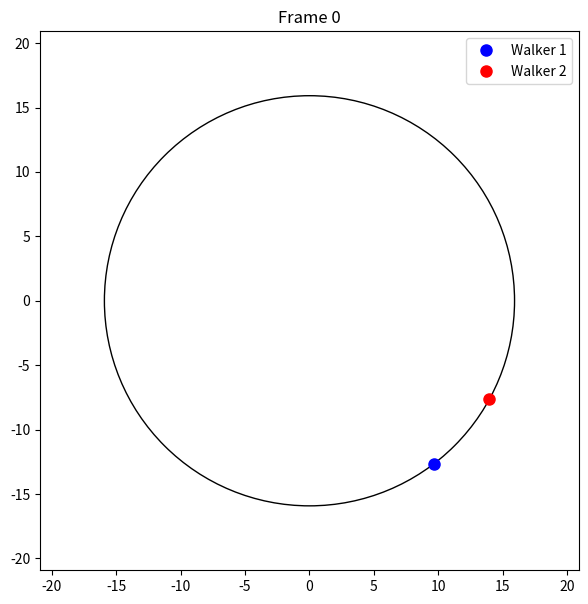

Write Python code to recreate this figure.
import random
import math
import matplotlib.pyplot as plt
from matplotlib.animation import FuncAnimation

# =====================================================
# PARAMETERS
# =====================================================

C = 100
radius = C / (2 * math.pi)

speed = 1

p_reverse = 0.3

min_distance_before_turn = 20

meeting_threshold = 1

max_steps_per_trial = 1000

num_trials = 20

# =====================================================
# STORAGE
# =====================================================

all_positions1 = []
all_positions2 = []
meeting_steps = []

# =====================================================
# RUN MULTIPLE TRIALS
# =====================================================

for trial in range(num_trials):

    # ---------------------------------------------
    # RANDOM INITIAL CONDITIONS
    # ---------------------------------------------

    pos1 = random.uniform(0, C)
    pos2 = random.uniform(0, C)

    dir1 = random.choice([1, -1])
    dir2 = random.choice([1, -1])

    since_turn1 = 0
    since_turn2 = 0

    positions1 = []
    positions2 = []

    meeting_happened = False

    # ---------------------------------------------
    # SIMULATION LOOP
    # ---------------------------------------------

    for step in range(max_steps_per_trial):

        # Walker 1 reversal logic
        if since_turn1 >= min_distance_before_turn:

            if random.random() < p_reverse:
                dir1 *= -1
                since_turn1 = 0

        # Walker 2 reversal logic
        if since_turn2 >= min_distance_before_turn:

            if random.random() < p_reverse:
                dir2 *= -1
                since_turn2 = 0

        # Move walkers
        pos1 = (pos1 + dir1 * speed) % C
        pos2 = (pos2 + dir2 * speed) % C

        since_turn1 += speed
        since_turn2 += speed

        positions1.append(pos1)
        positions2.append(pos2)

        # Circular distance
        d = abs(pos1 - pos2)
        circular_distance = min(d, C - d)

        # Meeting condition
        if circular_distance < meeting_threshold:

            print(f"Trial {trial+1}: Meeting at step {step}")

            meeting_steps.append(step)

            all_positions1.extend(positions1)
            all_positions2.extend(positions2)

            meeting_happened = True
            break

    if not meeting_happened:
        print(f"Trial {trial+1}: No meeting")

# =====================================================
# GRAPHICAL ANIMATION
# =====================================================

fig, ax = plt.subplots(figsize=(7,7))

ax.set_xlim(-radius - 5, radius + 5)
ax.set_ylim(-radius - 5, radius + 5)

ax.set_aspect('equal')

circle = plt.Circle((0,0), radius, fill=False)
ax.add_artist(circle)

walker1_dot, = ax.plot([], [], 'bo', markersize=8, label='Walker 1')
walker2_dot, = ax.plot([], [], 'ro', markersize=8, label='Walker 2')

title = ax.set_title("")

ax.legend()

# =====================================================
# UPDATE FUNCTION
# =====================================================

def update(frame):

    p1 = all_positions1[frame]
    p2 = all_positions2[frame]

    theta1 = 2 * math.pi * p1 / C
    theta2 = 2 * math.pi * p2 / C

    x1 = radius * math.cos(theta1)
    y1 = radius * math.sin(theta1)

    x2 = radius * math.cos(theta2)
    y2 = radius * math.sin(theta2)

    walker1_dot.set_data([x1], [y1])
    walker2_dot.set_data([x2], [y2])

    title.set_text(f"Frame {frame}")

    return walker1_dot, walker2_dot

# =====================================================
# RUN ANIMATION
# =====================================================

ani = FuncAnimation(
    fig,
    update,
    frames=len(all_positions1),
    interval=40,
    blit=True
)

plt.show()

# =====================================================
# FINAL STATISTICS
# =====================================================

if len(meeting_steps) > 0:

    avg_meeting = sum(meeting_steps) / len(meeting_steps)

    print("\n================================")
    print("SIMULATION STATISTICS")
    print("================================")
    print(f"Trials completed: {len(meeting_steps)}")
    print(f"Average meeting step: {avg_meeting:.2f}")
